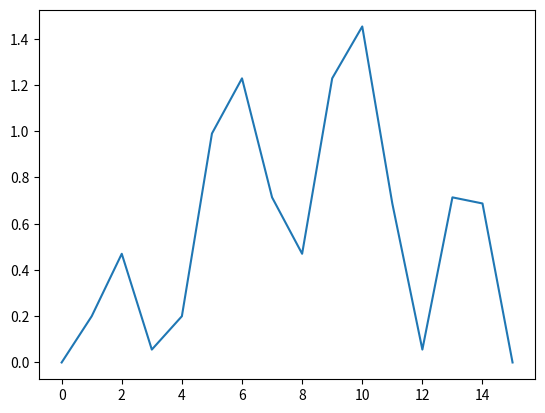

This figure's Python source:
'''
actions:
    up, down, left right
grid world:
    |   | 1 | 2 | 3 |
    | 4 | 5 | 6 | 7 |
    | 8 | 9 | 10| 11|
    | 12| 13| 14|   |
    - blank spots are terminal
S = {1, 2, 3, ..., 14}
A = {up, down, left right}
- undiscounted episodic task
- all actions are equally likely
- policy is that we pick a random one with equal probability for each
- all rewards are -1
- initialize V(s) for all states arbitrarily except V(terminal) = 0
'''

import numpy as np
import matplotlib.pyplot as plt
from tqdm import tqdm

ACTIONS = {
    'left': [-1, 0],
    'right': [1, 0],
    'up': [0, -1],
    'down': [0, 1]
}

STATES = list(range(16))

def translate_state(state, grid_length=4):
    # translates state from a number corresponding on grid to a coordinate on grid
    if type(state) == type([]) or type(state) == type(np.array([])):
        return state[0] + state[1]*grid_length
    return [state%grid_length, state//grid_length]

def is_valid_action(state, action):
    return not [i for i in np.add(translate_state(state), ACTIONS[action]) if i < 0 or i > 3] and state not in [0, 15]

def initialize_policy(ones=False):
    if ones:
        return {(state, action):1 if is_valid_action(state, action) else 0 for state in STATES for action in ACTIONS}
    return {(state, action):0.25 if is_valid_action(state, action) else 0 for state in STATES for action in ACTIONS}

def initialize_values():
    return {state: -1 if state not in [0, 15] else 0 for state in STATES}

def get_next_action(state, policy, vector=True):
    action_probabilities = [policy[(state, k)] for k in ACTIONS]
    if set(action_probabilities) == {0}:
        return None
    choices = np.argwhere(action_probabilities == np.amax(action_probabilities)).flatten()
    if not vector:
        return list(ACTIONS.keys())[np.random.choice(choices, 1)[0]]
    return ACTIONS[list(ACTIONS.keys())[np.random.choice(choices, 1)[0]]]

def take_next_action(state, action):
    return translate_state(np.add(translate_state(state), ACTIONS[action]))

def gen_valid_next_states(state):
    return [np.add(translate_state(state), ACTIONS[action]) for action in ACTIONS if is_valid_action(state, action)]

def get_new_value(state, policy, values, gamma, ones=False):
    sum_r = 0
    for action in ACTIONS:
        if is_valid_action(state, action):
            if not ones:
                pi_a_s = policy[(state, action)]
            else:
                pi_a_s = policy[(state, action)]/sum([policy[(state, i)] for i in ACTIONS])
            next_state = translate_state(np.add(translate_state(state), ACTIONS[action]))
            sum_r += pi_a_s * (-1 + gamma*values[next_state])
    return sum_r

def gen_next_action_values(state, values, gamma=0.9):
    action_vals = {}
    for action in ACTIONS:
        if is_valid_action(state, action):
            value = action_vals.get(action, 0)
            s_prime = np.add(translate_state(state), ACTIONS[action])
            value += gamma*values[translate_state(s_prime)] - 1
            action_vals[action] = value
    return action_vals

def policy_evaluation(policy, values, epsilon=0, gamma=0.9, ones=False):
    deltas = []
    while epsilon not in deltas:
        for state in STATES:
            v = values[state]
            values[state] = get_new_value(state, policy, values, gamma, ones=False)
            deltas.append(v-values[state])
    return values

if __name__ == '__main__':
    policy = initialize_policy()
    values = initialize_values()
    epsilon = 0
    deltas = []
    while epsilon not in deltas:
        for state in STATES:
            v = values[state]
            values[state] = get_new_value(state, policy, values, 0.9)
            deltas.append(v-values[state])
    plt.plot(deltas)
    plt.show()
